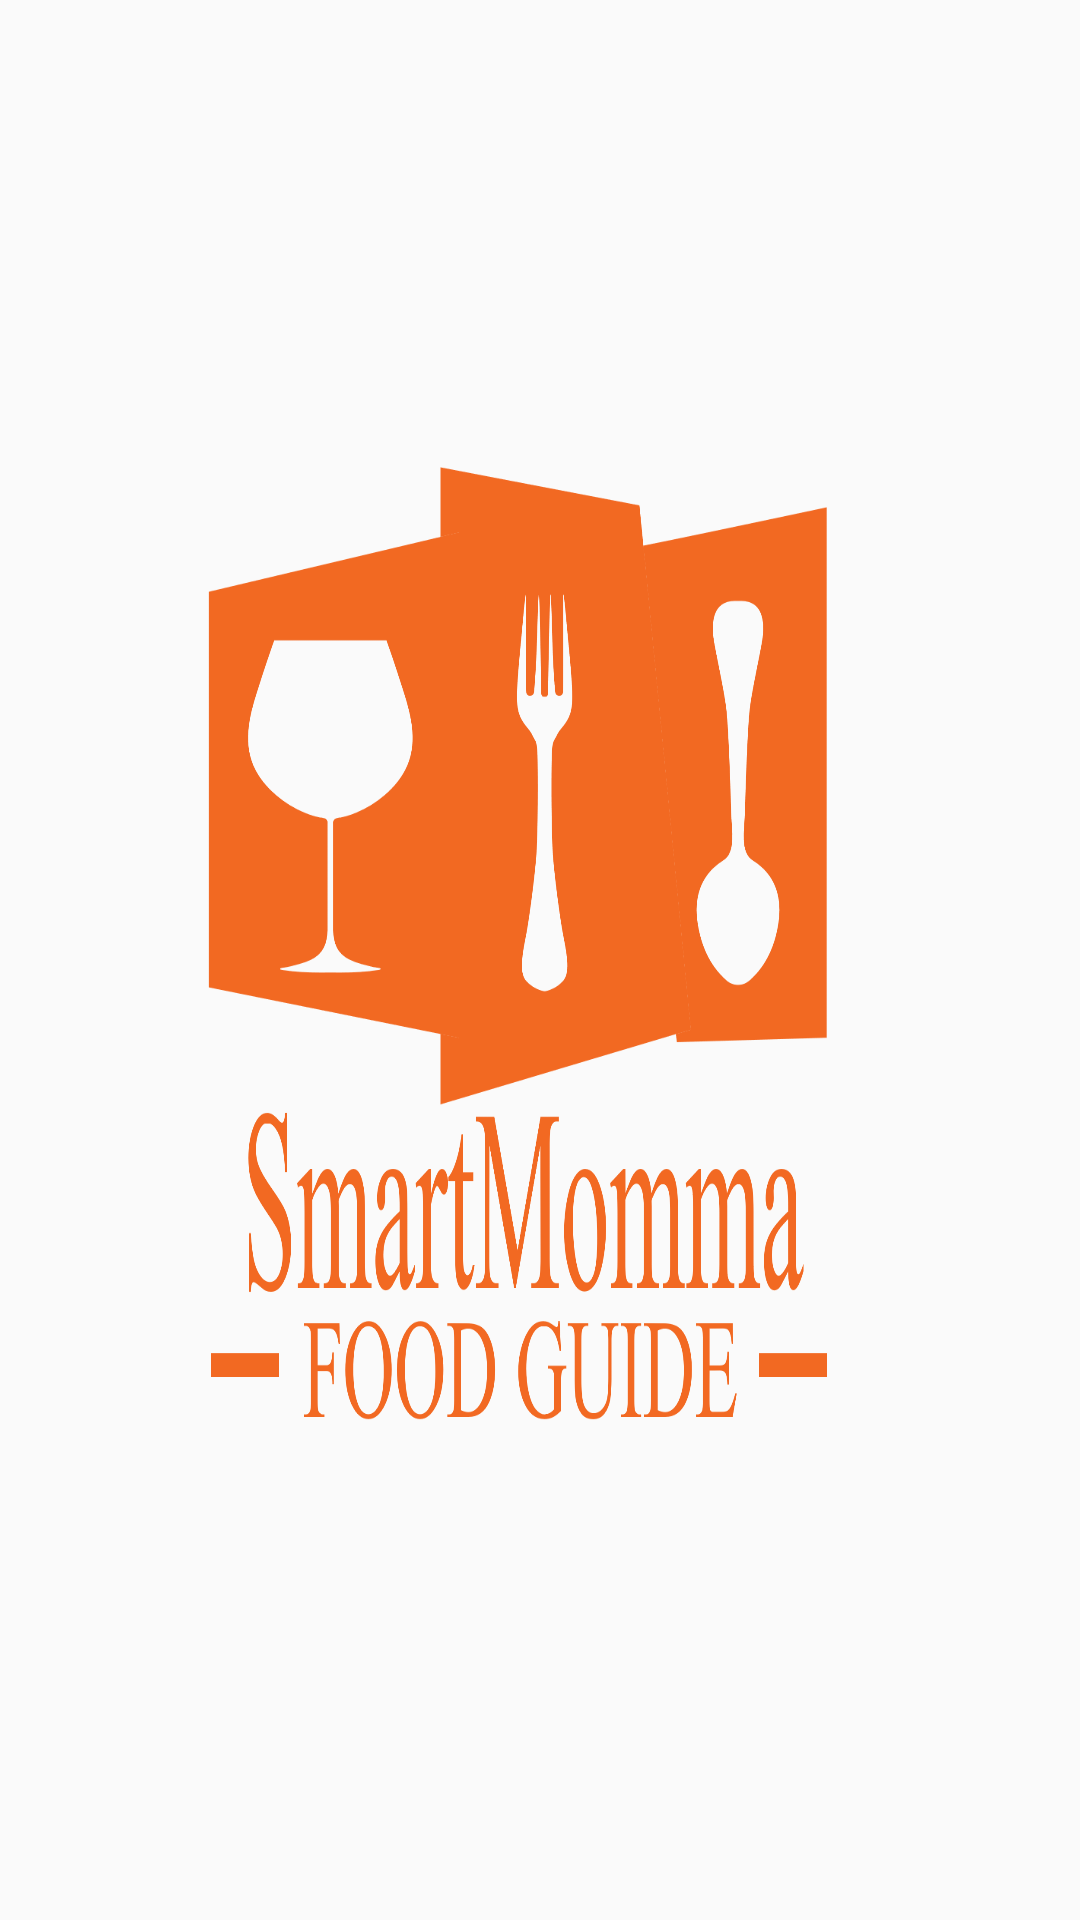

Reconstruct the res/layout file that produces this screen, plus the resources it refers to.
<!-- AndroidManifest.xml: activity theme Theme.AppCompat.Light.NoActionBar -->
<!-- res/layout/activity_splash.xml -->
<?xml version="1.0" encoding="utf-8"?>
<LinearLayout xmlns:android="http://schemas.android.com/apk/res/android"
    xmlns:tools="http://schemas.android.com/tools"
    android:id="@+id/activity_splash"
    android:layout_width="match_parent"
    android:layout_height="match_parent"
    android:orientation="vertical"
    tools:context="com.mindmines.smartmomma.SplashActivity">
<ImageView
    android:layout_width="match_parent"
    android:layout_height="match_parent"
    android:background="@drawable/smartmom"/>
</LinearLayout>
<!-- resources referenced by this layout -->
<resources>
  <!-- drawable smartmom: png bitmap (drawable, 127881 bytes) -->
</resources>
